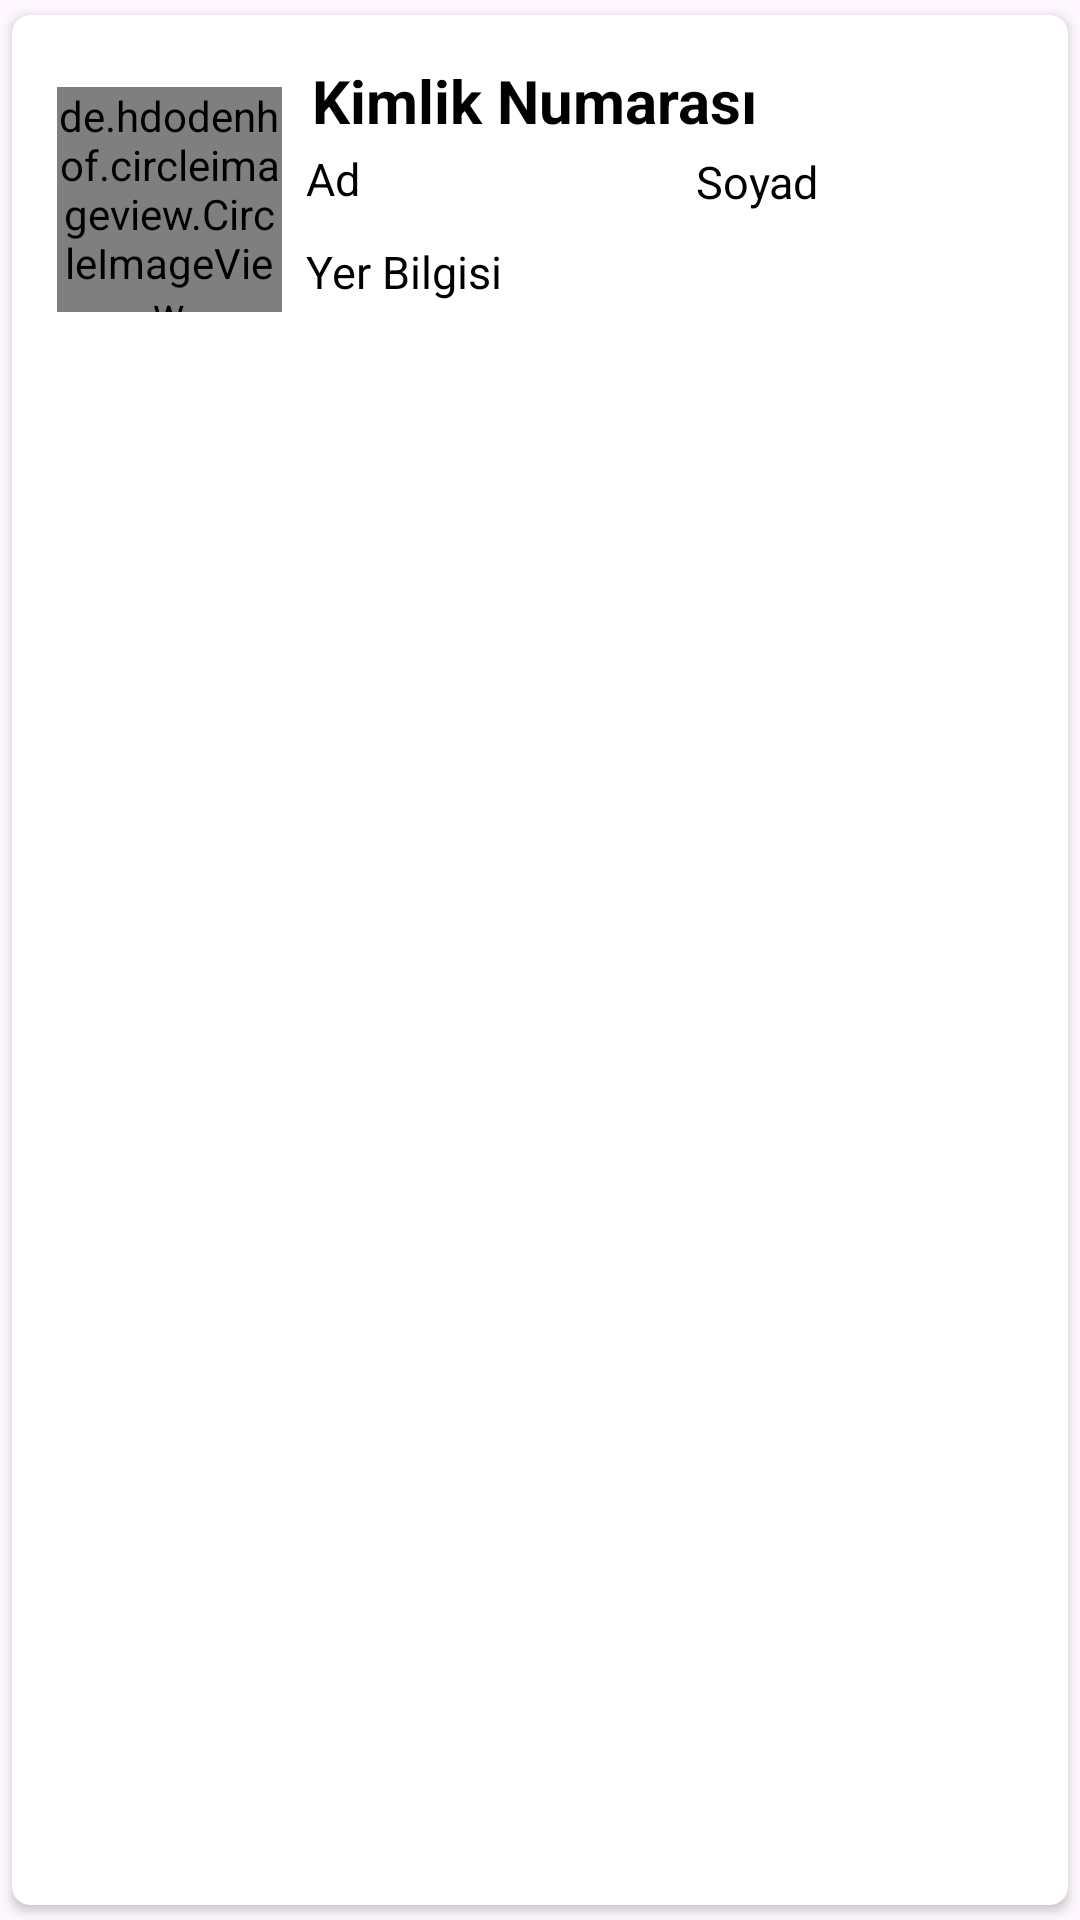

Produce the Android XML layout that renders to this screen, including the resource entries it uses.
<!-- AndroidManifest.xml: application theme Theme.Guvende -->
<!-- res/layout/duzenleme_item.xml -->
<?xml version="1.0" encoding="utf-8"?>
<androidx.cardview.widget.CardView
    xmlns:android="http://schemas.android.com/apk/res/android"
    android:layout_width="match_parent"
    android:layout_height="wrap_content"
    xmlns:app="http://schemas.android.com/apk/res-auto"
    app:cardCornerRadius="6dp"
    android:elevation="6dp"
    app:cardUseCompatPadding="true">

    <RelativeLayout
        android:layout_width="match_parent"
        android:layout_height="123dp"
        android:padding="15dp">

        <de.hdodenhof.circleimageview.CircleImageView
            android:id="@+id/img1"
            android:layout_width="75dp"
            android:layout_height="75dp"
            android:layout_centerVertical="true"
            android:src="@drawable/baseline_person_24"
            app:civ_border_color="@color/lavender"
            app:civ_border_width="2dp" />

        <TextView
            android:id="@+id/kimlikbaslik"
            android:layout_width="match_parent"
            android:layout_height="wrap_content"
            android:layout_marginLeft="10dp"
            android:layout_toRightOf="@id/img1"
            android:text="Kimlik Numarası"
            android:textColor="@color/black"
            android:textSize="20sp"
            android:textStyle="bold" />

        <TextView
            android:id="@+id/kimlikad"
            android:layout_width="130dp"
            android:layout_height="wrap_content"
            android:layout_below="@id/img1"
            android:layout_marginLeft="8dp"
            android:layout_marginTop="-55dp"
            android:layout_toRightOf="@id/img1"
            android:text="Ad"
            android:textColor="@color/black"
            android:textSize="15dp"
            android:textStyle="normal" />

        <TextView
            android:id="@+id/kimlikyer"
            android:layout_width="290dp"
            android:layout_height="wrap_content"
            android:layout_below="@id/img1"
            android:layout_marginLeft="8dp"
            android:layout_marginTop="-24dp"
            android:layout_toRightOf="@id/img1"
            android:hint="Yer Bilgisi Giriniz."
            android:text="Yer Bilgisi"
            android:textColor="@color/black"
            android:textSize="15dp"
            android:textStyle="normal" />

        <TextView
            android:id="@+id/kimliksoyad"
            android:layout_width="152dp"
            android:layout_height="wrap_content"
            android:layout_below="@id/img1"
            android:layout_marginLeft="138dp"
            android:layout_marginTop="-54dp"
            android:layout_toRightOf="@id/img1"
            android:text="Soyad"
            android:textColor="@color/black"
            android:textSize="15dp"
            android:textStyle="normal" />


    </RelativeLayout>


</androidx.cardview.widget.CardView>
<!-- resources referenced by this layout -->
<resources>
  <color name="black">#FF000000</color>
  <color name="lavender">#8692f7</color>
  <style name="Theme.Guvende" parent="Base.Theme.Guvende" />
  <style name="Base.Theme.Guvende" parent="Theme.Material3.DayNight.NoActionBar">
          
          
          <item name="colorPrimary">@color/purple_500</item>
          <item name="colorPrimaryVariant">@color/lavender</item>
          <item name="colorOnPrimary">@color/white</item>
  
          <item name="colorSecondary">@color/teal_200</item>
          <item name="colorSecondaryVariant">@color/teal_700</item>
          <item name="colorOnSecondary">@color/black</item>
  
          <item name="android:statusBarColor">?attr/colorPrimaryVariant</item>
      </style>
  <color name="purple_500">#FF6200EE</color>
  <color name="white">#FFFFFFFF</color>
  <color name="teal_200">#FF03DAC5</color>
  <color name="teal_700">#FF018786</color>
</resources>
